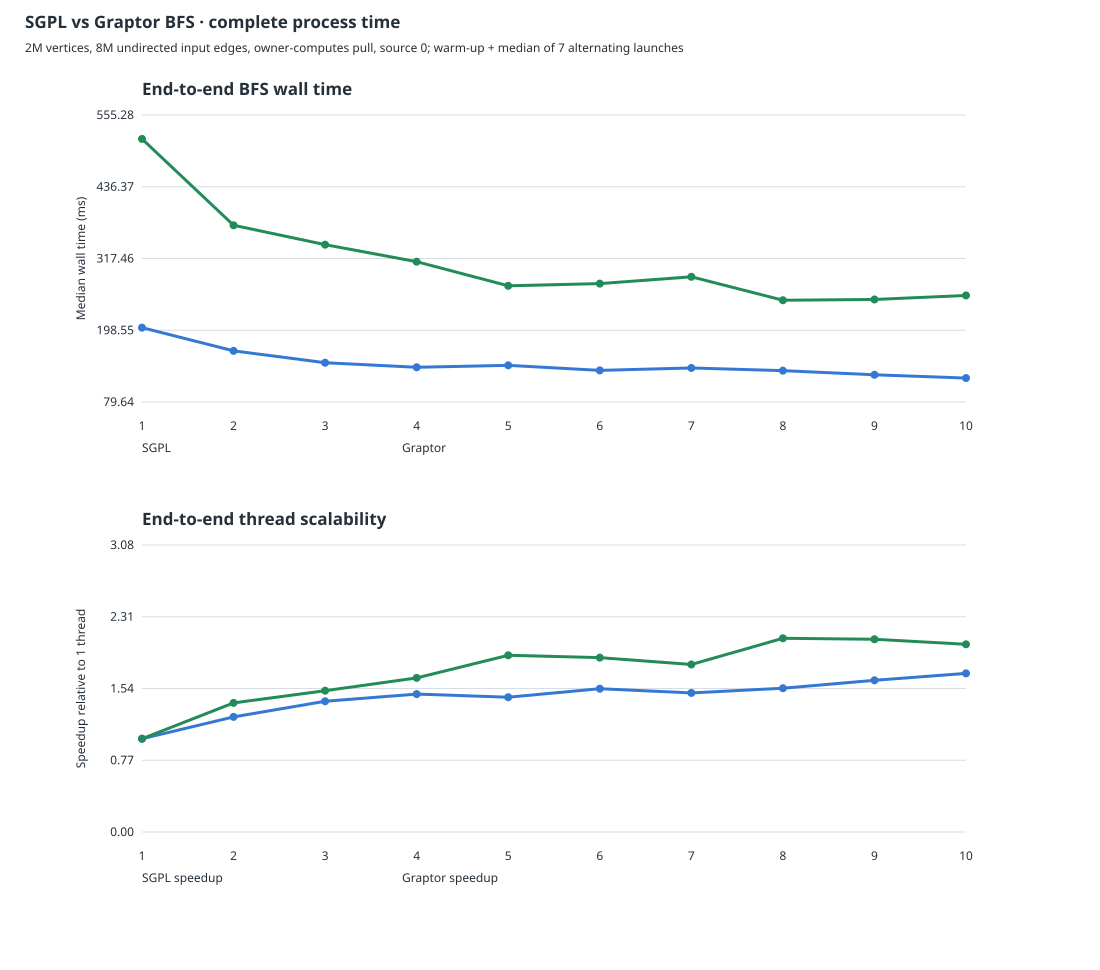

The data file committed next to this chart (first rows):
threads, sgpl_median_ms, graptor_median_ms
1, 202.8, 515.6
2, 164.4, 372.5
3, 144.7, 340.4
4, 137.2, 312.2
5, 140.4, 272.2
6, 132, 275.9
7, 136.1, 287.1
8, 131.6, 248.3
9, 124.7, 249.6
10, 119.3, 256.3
